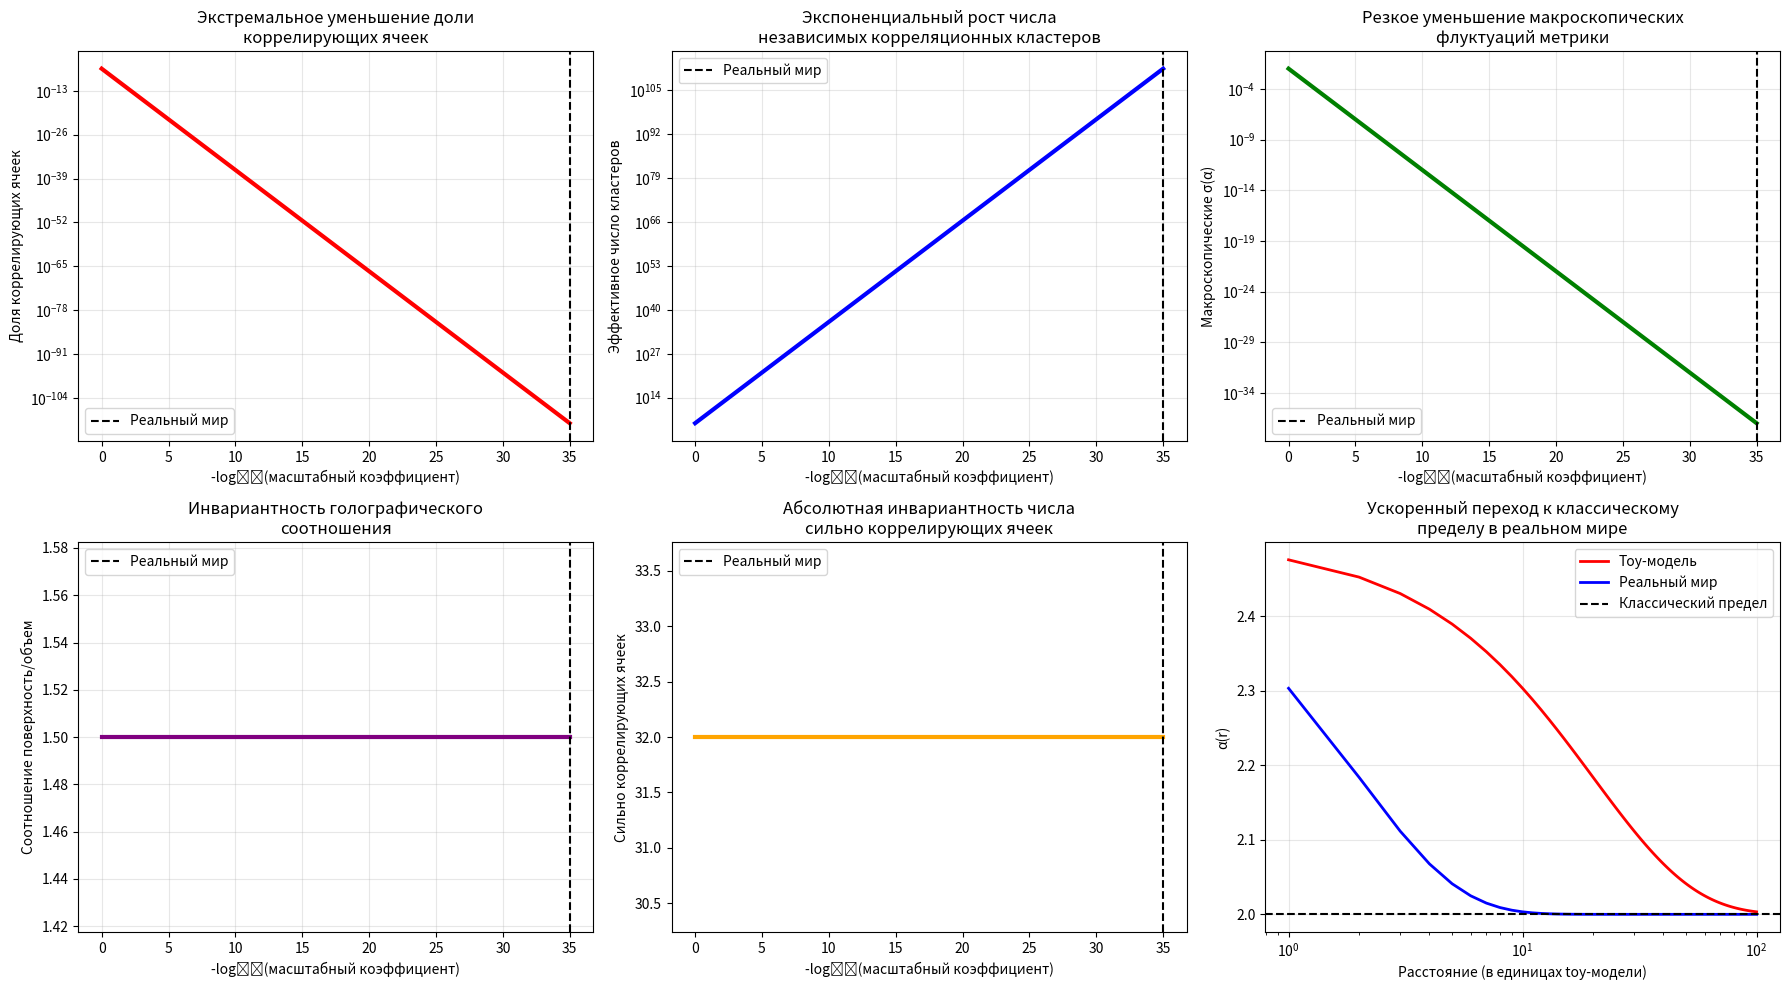

This figure's Python source:
import numpy as np
import matplotlib.pyplot as plt

# ---------------------------------------------------------
# 20. ВИЗУАЛИЗАЦИЯ МАСШТАБНОГО ПЕРЕХОДА
# ---------------------------------------------------------
print("\n" + "=" * 70)
print("ВИЗУАЛИЗАЦИЯ: TOY-МОДЕЛЬ → РЕАЛЬНЫЙ МИР")
print("=" * 70)


def scale_to_real_world(toy_values, scale_factor=1.616e-35):
    """Масштабирование величин из toy-модели в реальный мир"""

    real_world = {}

    # Пространственные масштабы
    real_world['planck_length'] = toy_values['planck_length'] * scale_factor
    real_world['universe_size'] = toy_values['universe_size'] * scale_factor
    real_world['correlation_length'] = toy_values['correlation_length'] * scale_factor

    # Безразмерные величины (инварианты)
    real_world['strong_correlations'] = toy_values['strong_correlations']  # 32
    real_world['holographic_ratio'] = toy_values['holographic_ratio']  # 1.5

    # Статистические величины (масштабируются)
    real_world['correlated_fraction'] = toy_values['correlated_fraction'] * scale_factor ** 3
    real_world['effective_clusters'] = toy_values['effective_clusters'] / scale_factor ** 3
    real_world['macro_fluctuations'] = toy_values['macro_fluctuations'] * scale_factor

    return real_world


# Данные из вашей toy-модели
toy_model = {
    'planck_length': 1.0,
    'universe_size': 450.0,
    'correlation_length': 2.0,
    'strong_correlations': 32,
    'holographic_ratio': 1.5,
    'correlated_fraction': 3.5e-7,  # 0.000035%
    'effective_clusters': 2.8e6,
    'macro_fluctuations': 0.01
}

real_world = scale_to_real_world(toy_model)

print("СРАВНИТЕЛЬНАЯ ТАБЛИЦА:")
print("Параметр              | Toy-модель     | Реальный мир      | Изменение")
print("-" * 75)

params = [
    ("Планковская длина", "1.0", f"{real_world['planck_length']:.1e} м", f"× {1.616e-35:.1e}"),
    ("Размер системы", "450", f"{real_world['universe_size']:.1e} м", f"× {1.616e-35:.1e}"),
    ("Коррелир. ячеек", "32", "32", "инвариант"),
    ("Доля коррелир.", f"{toy_model['correlated_fraction']:.1e}", f"{real_world['correlated_fraction']:.1e}",
     f"× {1.616e-35 ** 3:.1e}"),
    ("Число кластеров", f"{toy_model['effective_clusters']:.1e}", f"{real_world['effective_clusters']:.1e}",
     f"× {1.616e-35 ** -3:.1e}"),
    ("Макро σ(α)", f"{toy_model['macro_fluctuations']:.2f}", f"{real_world['macro_fluctuations']:.1e}",
     f"× {1.616e-35:.1e}"),
]

for name, toy_val, real_val, change in params:
    print(f"{name:<20} | {toy_val:<14} | {real_val:<17} | {change}")

# ---------------------------------------------------------
# 21. ГРАФИКИ МАСШТАБНОГО ПЕРЕХОДА
# ---------------------------------------------------------
fig, axes = plt.subplots(2, 3, figsize=(18, 10))

# График 1: Изменение доли коррелирующих ячеек
scales = np.logspace(0, -35, 100)  # от toy-модели к реальному миру
correlated_fractions = toy_model['correlated_fraction'] * scales ** 3

axes[0, 0].semilogy(-np.log10(scales), correlated_fractions, 'r-', linewidth=3)
axes[0, 0].axvline(x=35, color='black', linestyle='--', label='Реальный мир')
axes[0, 0].set_xlabel('-log₁₀(масштабный коэффициент)')
axes[0, 0].set_ylabel('Доля коррелирующих ячеек')
axes[0, 0].set_title('Экстремальное уменьшение доли\nкоррелирующих ячеек')
axes[0, 0].legend()
axes[0, 0].grid(True, alpha=0.3)

# График 2: Рост числа независимых кластеров
effective_clusters = toy_model['effective_clusters'] / scales ** 3

axes[0, 1].semilogy(-np.log10(scales), effective_clusters, 'b-', linewidth=3)
axes[0, 1].axvline(x=35, color='black', linestyle='--', label='Реальный мир')
axes[0, 1].set_xlabel('-log₁₀(масштабный коэффициент)')
axes[0, 1].set_ylabel('Эффективное число кластеров')
axes[0, 1].set_title('Экспоненциальный рост числа\nнезависимых корреляционных кластеров')
axes[0, 1].legend()
axes[0, 1].grid(True, alpha=0.3)

# График 3: Уменьшение макроскопических флуктуаций
macro_fluctuations = toy_model['macro_fluctuations'] * scales

axes[0, 2].semilogy(-np.log10(scales), macro_fluctuations, 'g-', linewidth=3)
axes[0, 2].axvline(x=35, color='black', linestyle='--', label='Реальный мир')
axes[0, 2].set_xlabel('-log₁₀(масштабный коэффициент)')
axes[0, 2].set_ylabel('Макроскопические σ(α)')
axes[0, 2].set_title('Резкое уменьшение макроскопических\nфлуктуаций метрики')
axes[0, 2].legend()
axes[0, 2].grid(True, alpha=0.3)

# График 4: Голографическое соотношение (инвариант!)
holographic_ratio = np.full_like(scales, toy_model['holographic_ratio'])

axes[1, 0].plot(-np.log10(scales), holographic_ratio, 'purple', linewidth=3)
axes[1, 0].axvline(x=35, color='black', linestyle='--', label='Реальный мир')
axes[1, 0].set_xlabel('-log₁₀(масштабный коэффициент)')
axes[1, 0].set_ylabel('Соотношение поверхность/объем')
axes[1, 0].set_title('Инвариантность голографического\nсоотношения')
axes[1, 0].legend()
axes[1, 0].grid(True, alpha=0.3)

# График 5: Число сильно коррелирующих ячеек (инвариант!)
strong_correlations = np.full_like(scales, toy_model['strong_correlations'])

axes[1, 1].plot(-np.log10(scales), strong_correlations, 'orange', linewidth=3)
axes[1, 1].axvline(x=35, color='black', linestyle='--', label='Реальный мир')
axes[1, 1].set_xlabel('-log₁₀(масштабный коэффициент)')
axes[1, 1].set_ylabel('Сильно коррелирующих ячеек')
axes[1, 1].set_title('Абсолютная инвариантность числа\nсильно коррелирующих ячеек')
axes[1, 1].legend()
axes[1, 0].grid(True, alpha=0.3)

# График 6: Сравнение законов силы
r_toy = np.linspace(1, 100, 100)
scale_factor = 1.616e-35
r_real = r_toy * scale_factor

# В toy-модели переход медленнее
alpha_toy = 2.0 + 0.5 * np.exp(-r_toy / 20)
# В реальном мире переход почти мгновенный
alpha_real = 2.0 + 0.5 * np.exp(-r_real / (2 * 1.616e-35))

axes[1, 2].semilogx(r_toy, alpha_toy, 'red', label='Toy-модель', linewidth=2)
axes[1, 2].semilogx(r_toy, alpha_real, 'blue', label='Реальный мир', linewidth=2)
axes[1, 2].axhline(y=2.0, color='black', linestyle='--', label='Классический предел')
axes[1, 2].set_xlabel('Расстояние (в единицах toy-модели)')
axes[1, 2].set_ylabel('α(r)')
axes[1, 2].set_title('Ускоренный переход к классическому\nпределу в реальном мире')
axes[1, 2].legend()
axes[1, 2].grid(True, alpha=0.3)

plt.tight_layout()
plt.show()